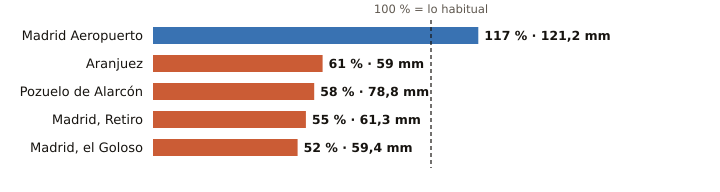

Source data for this figure (header and first rows):
estacion, provincia, indicativo, mm_otono, referencia_mm, pct, periodo_referencia, hasta, hora
Madrid Aeropuerto, Madrid, 3129, 121.2, 103.2, 117, 1991-2020, 2026-11-11, 9
Aranjuez, Madrid, 3100B, 59.0, 96.7, 61, 1997-2025, 2026-11-11, 9
Pozuelo de Alarcón, Madrid, 3194Y, 78.8, 135.9, 58, 2006-2025, 2026-11-11, 5
Madrid, Retiro, Madrid, 3195, 61.3, 110.6, 55, 1991-2020, 2026-11-11, 9
Madrid, el Goloso, Madrid, 3126Y, 59.4, 113.8, 52, 2004-2025, 2026-11-11, 6
